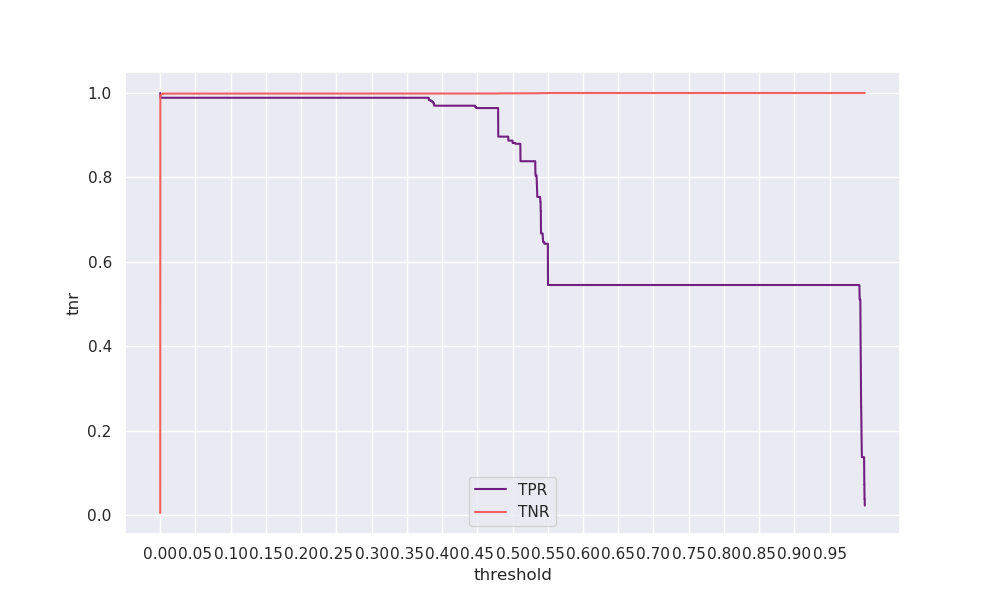

Values plotted in this chart, from the file beside it:
threshold, tpr, tnr, geometric_mean, arithmetic_mean
0.0, 1.0, 0.00493, 0.07019, 0.5025
5e-05, 0.9925, 0.9913, 0.9919, 0.9919
0.0001, 0.9906, 0.9922, 0.9914, 0.9914
0.00015, 0.9906, 0.9927, 0.9917, 0.9917
0.0002, 0.9887, 0.993, 0.9908, 0.9908
0.00025, 0.9887, 0.9935, 0.9911, 0.9911
0.0003, 0.9887, 0.9942, 0.9914, 0.9914
0.00035, 0.9887, 0.9945, 0.9916, 0.9916
0.0004, 0.9887, 0.9946, 0.9917, 0.9917
0.00045, 0.9887, 0.9947, 0.9917, 0.9917
0.0005, 0.9887, 0.9949, 0.9918, 0.9918
0.00055, 0.9887, 0.9949, 0.9918, 0.9918
0.0006, 0.9887, 0.9951, 0.9919, 0.9919
0.00065, 0.9887, 0.9952, 0.9919, 0.9919
0.0007, 0.9887, 0.9953, 0.992, 0.992
0.00075, 0.9887, 0.9954, 0.992, 0.992
0.0008, 0.9887, 0.9955, 0.9921, 0.9921
0.00085, 0.9887, 0.9956, 0.9921, 0.9922
0.0009, 0.9887, 0.9957, 0.9922, 0.9922
0.00095, 0.9887, 0.9958, 0.9922, 0.9922
0.001, 0.9887, 0.9959, 0.9923, 0.9923
0.00105, 0.9887, 0.996, 0.9923, 0.9923
0.0011, 0.9887, 0.996, 0.9924, 0.9924
0.00115, 0.9887, 0.9961, 0.9924, 0.9924
0.0012, 0.9887, 0.9962, 0.9924, 0.9925
0.00125, 0.9887, 0.9962, 0.9925, 0.9925
0.0013, 0.9887, 0.9963, 0.9925, 0.9925
0.00135, 0.9887, 0.9963, 0.9925, 0.9925
0.0014, 0.9887, 0.9964, 0.9925, 0.9926
0.00145, 0.9887, 0.9964, 0.9926, 0.9926
0.0015, 0.9887, 0.9965, 0.9926, 0.9926
0.00155, 0.9887, 0.9965, 0.9926, 0.9926
0.0016, 0.9887, 0.9966, 0.9926, 0.9926
0.00165, 0.9887, 0.9966, 0.9927, 0.9927
0.0017, 0.9887, 0.9966, 0.9927, 0.9927
0.00175, 0.9887, 0.9966, 0.9927, 0.9927
0.0018, 0.9887, 0.9967, 0.9927, 0.9927
0.00185, 0.9887, 0.9967, 0.9927, 0.9927
0.0019, 0.9887, 0.9968, 0.9927, 0.9927
0.00195, 0.9887, 0.9968, 0.9928, 0.9928
0.002, 0.9887, 0.9969, 0.9928, 0.9928
0.00205, 0.9887, 0.9969, 0.9928, 0.9928
0.0021, 0.9887, 0.9969, 0.9928, 0.9928
0.00215, 0.9887, 0.997, 0.9928, 0.9928
0.0022, 0.9887, 0.997, 0.9928, 0.9929
0.00225, 0.9887, 0.997, 0.9929, 0.9929
0.0023, 0.9887, 0.997, 0.9929, 0.9929
0.00235, 0.9887, 0.997, 0.9929, 0.9929
0.0024, 0.9887, 0.9971, 0.9929, 0.9929
0.00245, 0.9887, 0.9971, 0.9929, 0.9929
0.0025, 0.9887, 0.9971, 0.9929, 0.9929
0.00255, 0.9887, 0.9971, 0.9929, 0.9929
0.0026, 0.9887, 0.9971, 0.9929, 0.9929
0.00265, 0.9887, 0.9971, 0.9929, 0.9929
0.0027, 0.9887, 0.9971, 0.9929, 0.9929
0.00275, 0.9887, 0.9972, 0.9929, 0.9929
0.0028, 0.9887, 0.9972, 0.9929, 0.9929
0.00285, 0.9887, 0.9972, 0.9929, 0.9929
0.0029, 0.9887, 0.9972, 0.9929, 0.993
0.00295, 0.9887, 0.9972, 0.993, 0.993
... 19,940 more rows
